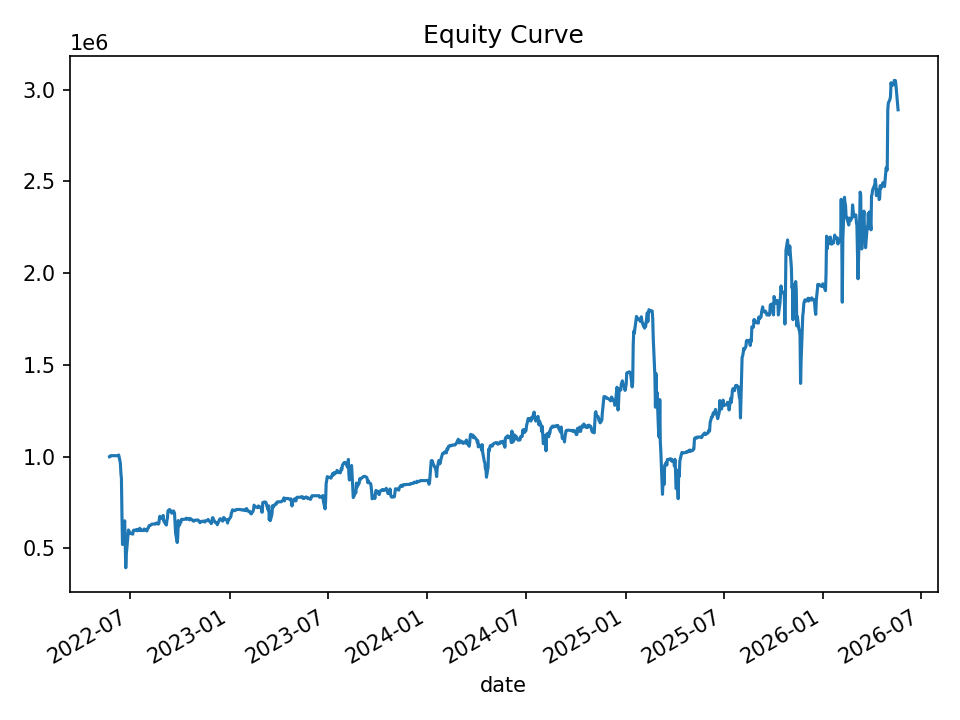

The data file committed next to this chart (first rows):
date, equity, cash_realized, open_positions, gross_exposure, exposure_pct
2022-05-24, 998752, 1000000, 1, 99958, 0.1001
2022-05-25, 999619, 1000000, 2, 199829, 0.1999
2022-05-26, 1004666, 1004666, 0, 0.0, 0.0
2022-05-27, 1004666, 1004666, 0, 0.0, 0.0
2022-05-31, 1004666, 1004666, 0, 0.0, 0.0
2022-06-01, 1004666, 1004666, 0, 0.0, 0.0
2022-06-02, 1004666, 1004666, 0, 0.0, 0.0
2022-06-03, 1004666, 1004666, 0, 0.0, 0.0
2022-06-06, 1004666, 1004666, 0, 0.0, 0.0
2022-06-07, 1004666, 1004666, 0, 0.0, 0.0
2022-06-08, 1004666, 1004666, 0, 0.0, 0.0
2022-06-09, 1004666, 1004666, 0, 0.0, 0.0
2022-06-10, 1008529, 1004666, 3, 301457, 0.2989
2022-06-13, 965380, 1004666, 11, 1089377, 1.128
2022-06-14, 910805, 1004666, 32, 3033994, 3.331
2022-06-15, 880809, 1004666, 36, 3388110, 3.847
2022-06-16, 678407, 1004666, 42, 3799661, 5.601
2022-06-17, 520386, 1004666, 46, 4012403, 7.71
2022-06-21, 649637, 1021787, 44, 3689377, 5.679
2022-06-22, 509535, 1022413, 43, 3597800, 7.061
2022-06-23, 393333, 1018558, 41, 3402847, 8.651
2022-06-24, 466795, 1010045, 37, 3039055, 6.51
2022-06-27, 565740, 894494, 24, 1964497, 3.472
2022-06-28, 599510, 655771, 4, 331889, 0.5536
2022-06-29, 593445, 655771, 5, 391333, 0.6594
2022-06-30, 579942, 655771, 5, 391333, 0.6748
2022-07-01, 584099, 655771, 9, 622296, 1.065
2022-07-05, 577720, 658688, 8, 564118, 0.9765
2022-07-06, 577022, 661576, 7, 506612, 0.878
2022-07-07, 596300, 630719, 3, 199689, 0.3349
2022-07-08, 598814, 640914, 2, 142635, 0.2382
2022-07-11, 599087, 609312, 1, 46355, 0.07738
2022-07-12, 598629, 609312, 1, 46355, 0.07744
2022-07-13, 601380, 609312, 4, 225929, 0.3757
2022-07-14, 595266, 609312, 4, 225929, 0.3795
2022-07-15, 603218, 617655, 6, 346414, 0.5743
2022-07-18, 597556, 617655, 6, 346414, 0.5797
2022-07-19, 608838, 616015, 5, 300802, 0.4941
2022-07-20, 598395, 616015, 5, 300802, 0.5027
2022-07-21, 599336, 616015, 6, 360562, 0.6016
2022-07-22, 596109, 616015, 6, 360562, 0.6049
2022-07-25, 597842, 616459, 6, 359622, 0.6015
2022-07-26, 596146, 616273, 5, 299035, 0.5016
2022-07-27, 605010, 610680, 6, 360400, 0.5957
2022-07-28, 601782, 610680, 6, 360400, 0.5989
2022-07-29, 601563, 613422, 5, 300037, 0.4988
2022-08-01, 594063, 613537, 4, 240403, 0.4047
2022-08-02, 606614, 619047, 3, 180084, 0.2969
2022-08-03, 609054, 609602, 2, 119850, 0.1968
2022-08-04, 612660, 613212, 2, 120865, 0.1973
2022-08-05, 622970, 618672, 2, 124057, 0.1991
2022-08-08, 625755, 618672, 3, 186527, 0.2981
2022-08-09, 628613, 626221, 1, 62206, 0.09896
2022-08-10, 631014, 629275, 1, 62790, 0.09951
2022-08-11, 631845, 631845, 0, 0.0, 0.0
2022-08-12, 631845, 631845, 0, 0.0, 0.0
2022-08-15, 631845, 631845, 0, 0.0, 0.0
2022-08-16, 631845, 631845, 0, 0.0, 0.0
2022-08-17, 631845, 631845, 0, 0.0, 0.0
2022-08-18, 637074, 631845, 1, 63180, 0.09917
... 940 more rows
